Run: headless pygame with SDL's dummy video driver; simulated clock (each Clock.tick advances the game by its frame time, no real sleeping); random seed 0; keys injected as events and as key.get_pressed() state; no mouse input.
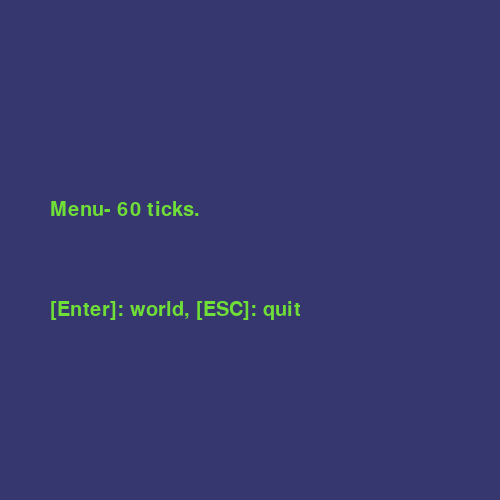
Frame 1 of 4 · flips 1–60 · no input
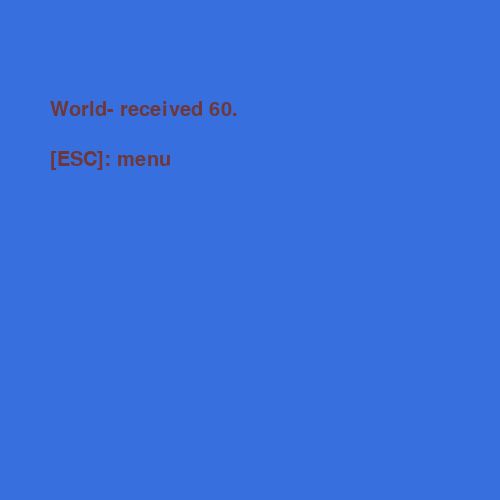
Frame 2 of 4 · flips 61–180 · tapped SPACE, RETURN · held RIGHT (→), D
Frame 3 of 4 · flips 181–300 · held DOWN (↓), S · screen unchanged from frame 2, image omitted
Frame 4 of 4 · flips 301–420 · held LEFT (←), A, UP (↑), W · screen unchanged from frame 3, image omitted

The pygame program that drew these frames:

import pygame as pg


# constants.py
BTN_SUBMIT = 'submit'
BTN_CANCEL = 'cancel'


# scenes.py
SCN_WORLD = 'world scene'
SCN_MENU = 'menu scene'
SCN_QUIT = 'quit scene'  # not a real scene, but a convenient value to quit

class Scene():
    def resume(self, **kwargs):
        """ Called by scene manager. kwargs are passed by previous scene """ 
        pass
    def tick(self, buttons):
        """ Based on buttons being pressed, run scene logic and render it. 
        Return next_scene_id, kwargs for next scene, if any. """
        return None, {}
    
        
class MainMenuScene(Scene):
    def __init__(self):
        self.ticks = 0
        
    def tick(self, buttons):
        if buttons[BTN_SUBMIT]:
            return SCN_WORLD, {'counter': self.ticks}
        elif buttons[BTN_CANCEL]:
            return SCN_QUIT, {}
        self.ticks += 1
        pg.display.get_surface().fill((55, 55, 111))
        blit_txt('Menu- %d ticks.' % self.ticks, (111, 222, 55), (50, 200))
        blit_txt('[Enter]: world, [ESC]: quit', (111, 222, 55), (50, 300))
        pg.display.flip()
        return None, {}

    
class WorldScene(Scene):
    def resume(self, **kwargs):
        self.counter = kwargs.get('counter', -1)  # -1 if counter not passed
            
    def tick(self, buttons):
        if buttons[BTN_CANCEL]:
            return SCN_MENU, {}
        pg.display.get_surface().fill((55, 111, 222))
        blit_txt('World- received %d.' % self.counter, (111, 55, 55), (50, 100))
        blit_txt('[ESC]: menu', (111, 55, 55), (50, 150))
        pg.display.flip()
        return None, {}


def blit_txt(txt, color, pos):  # blit text onto screen
    surf = pg.font.Font(None, 30).render(txt, 1, color)
    pg.display.get_surface().blit(surf, pos)
    

# main.py
def main():  # scene manager, state machine
    pg.init()
    pg.display.set_mode((500, 500))
    # setup scenes
    scenes = { SCN_MENU: MainMenuScene(), SCN_WORLD: WorldScene() }
    cur_scene = scenes[SCN_MENU]
    # map keyboard keys to abstract commands understood by scenes
    key2cmd = { pg.K_ESCAPE: BTN_CANCEL, pg.K_RETURN: BTN_SUBMIT }
    # loop
    clock = pg.time.Clock()
    done = False
    while not done:
        clock.tick(10)
        # find which buttons were pressed this tick
        buttons_pressed = { BTN_CANCEL: 0, BTN_SUBMIT: 0}
        for event in pg.event.get():
            if event.type == pg.QUIT:
                done = True
            if event.type == pg.KEYDOWN and event.key in key2cmd:
                cmd = key2cmd[event.key]
                buttons_pressed[cmd] = 1
        # tick current scene, pass it the state of the buttons
        next_scene_id, kwargs = cur_scene.tick(buttons_pressed)
        if next_scene_id == SCN_QUIT:
            done = True
        elif next_scene_id:
            cur_scene = scenes[next_scene_id]
            cur_scene.resume(**kwargs)

if __name__ == "__main__":
    main()
